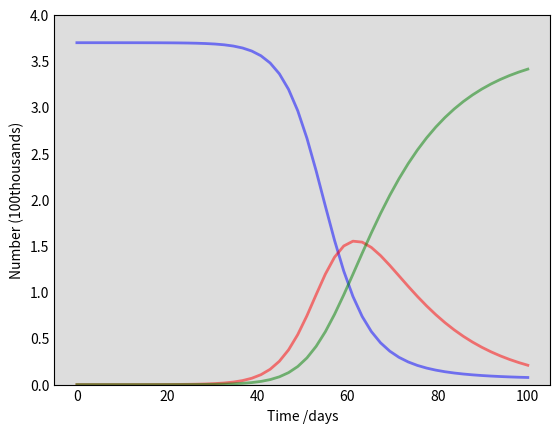

Here is the Python script that generated this plot: (Note: this script raises an exception after producing the figure.)
#from 13/03 to 25/05 (next 70 days)#

import numpy as np
from scipy.integrate import odeint
import matplotlib.pyplot as plt

# Total population, N. in 10000s
N = 3700
# Initial number of infected and recovered individuals, I0 and R0. in 10000s
I0, R0 = 0.01, 0.007
# Everyone else, S0, is susceptible to infection initially.
S0 = N - I0 - R0
# Contact rate, beta, and mean recovery rate, gamma, (in 1/days).
beta, gamma = 0.3, 1/14
# A grid of time points (in days)
t = np.linspace(0, 100)

# The SIR model differential equations.
def deriv(y, t, N, beta, gamma):
    S, I, R = y
    dSdt = -beta * S * I / N
    dIdt = beta * S * I / N - gamma * I
    dRdt = gamma * I
    return dSdt, dIdt, dRdt

# Initial conditions vector
y0 = S0, I0, R0
# Integrate the SIR equations over the time grid, t.
ret = odeint(deriv, y0, t, args=(N, beta, gamma))
S, I, R = ret.T

# Plot the data on three separate curves for S(t), I(t) and R(t)
fig = plt.figure(facecolor='w')
ax = fig.add_subplot(111, facecolor='#dddddd', axisbelow=True)
ax.plot(t, S/1000, 'b', alpha=0.5, lw=2, label='Susceptible')
ax.plot(t, I/1000, 'r', alpha=0.5, lw=2, label='Infected')
ax.plot(t, R/1000, 'g', alpha=0.5, lw=2, label='Recovered with immunity')
ax.set_xlabel('Time /days')
ax.set_ylabel('Number (100thousands)')
ax.set_ylim(0,4)
ax.yaxis.set_tick_params(length=0)
ax.xaxis.set_tick_params(length=0)
ax.grid(b=True, which='major', c='w', lw=2, ls='-')
legend = ax.legend()
legend.get_frame().set_alpha(0.5)
for spine in ('top', 'right', 'bottom', 'left'):
    ax.spines[spine].set_visible(False)
plt.show()